Dataset: version3 (GitHub, Siddharth-magesh/Glass-Sanitation-Classification-Dataset). Classes: clean, dirty.

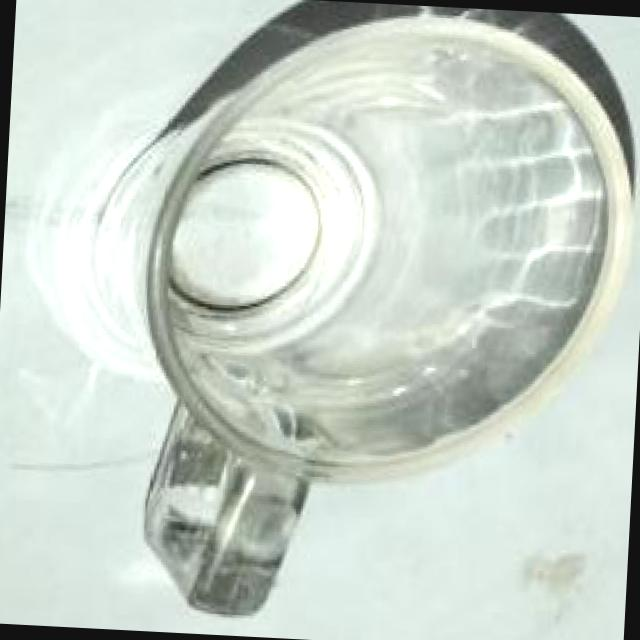
Label: clean

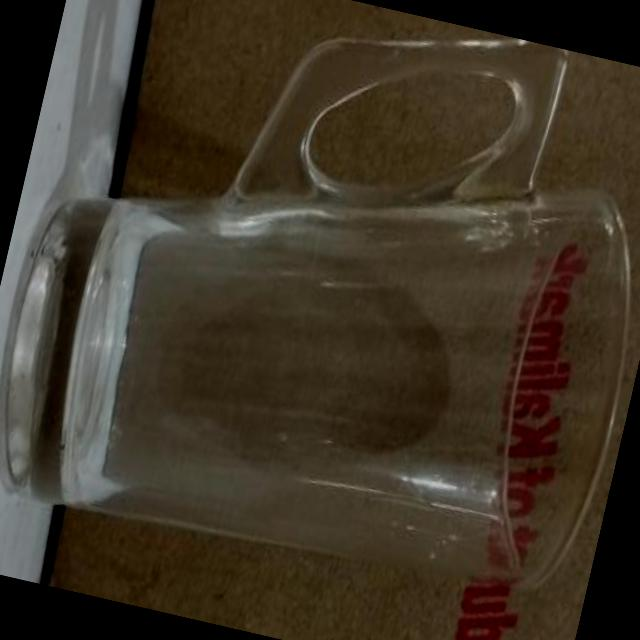
Label: clean

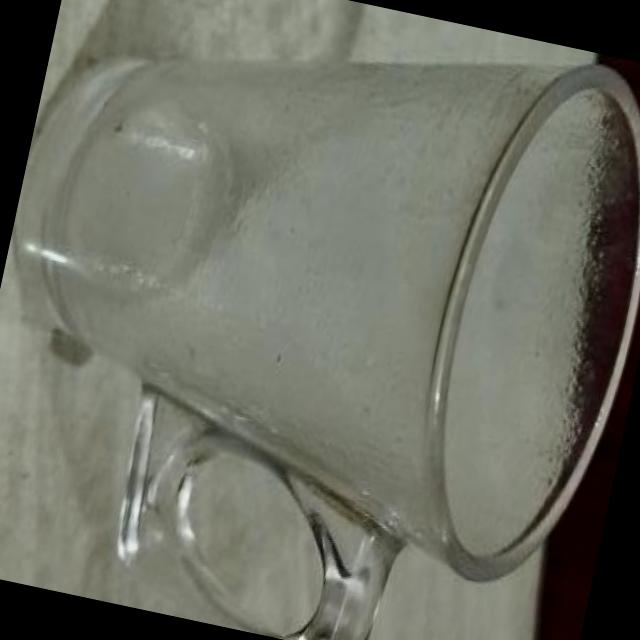
Label: dirty

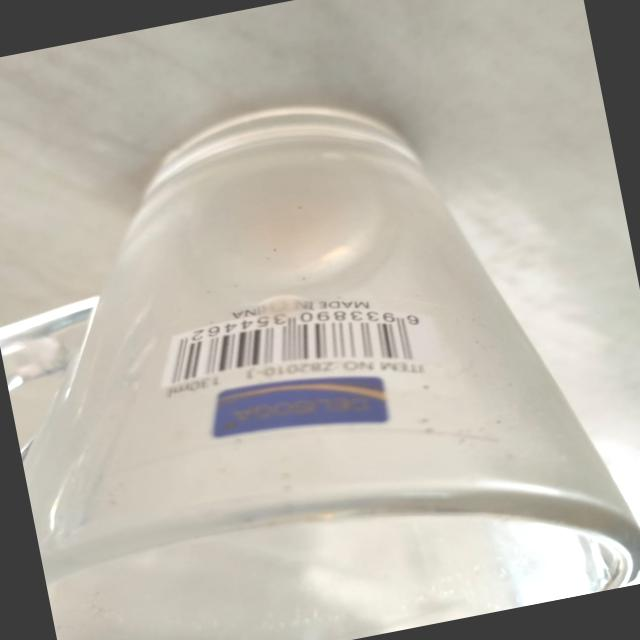
Label: dirty

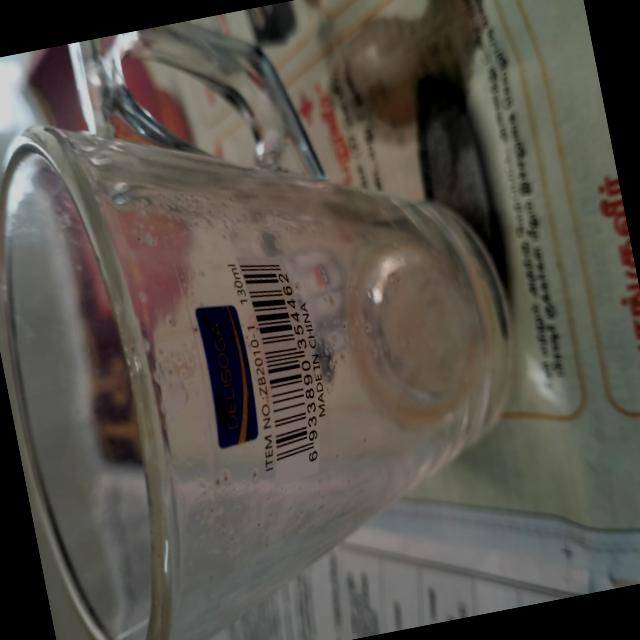
Label: dirty

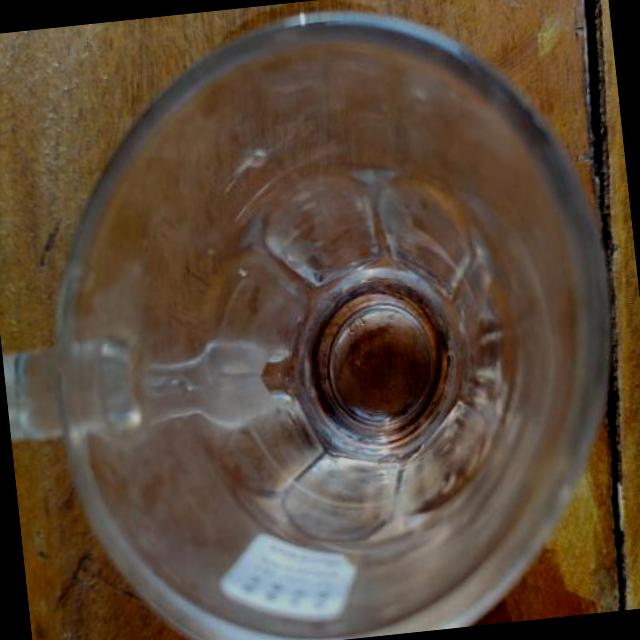
Label: clean
